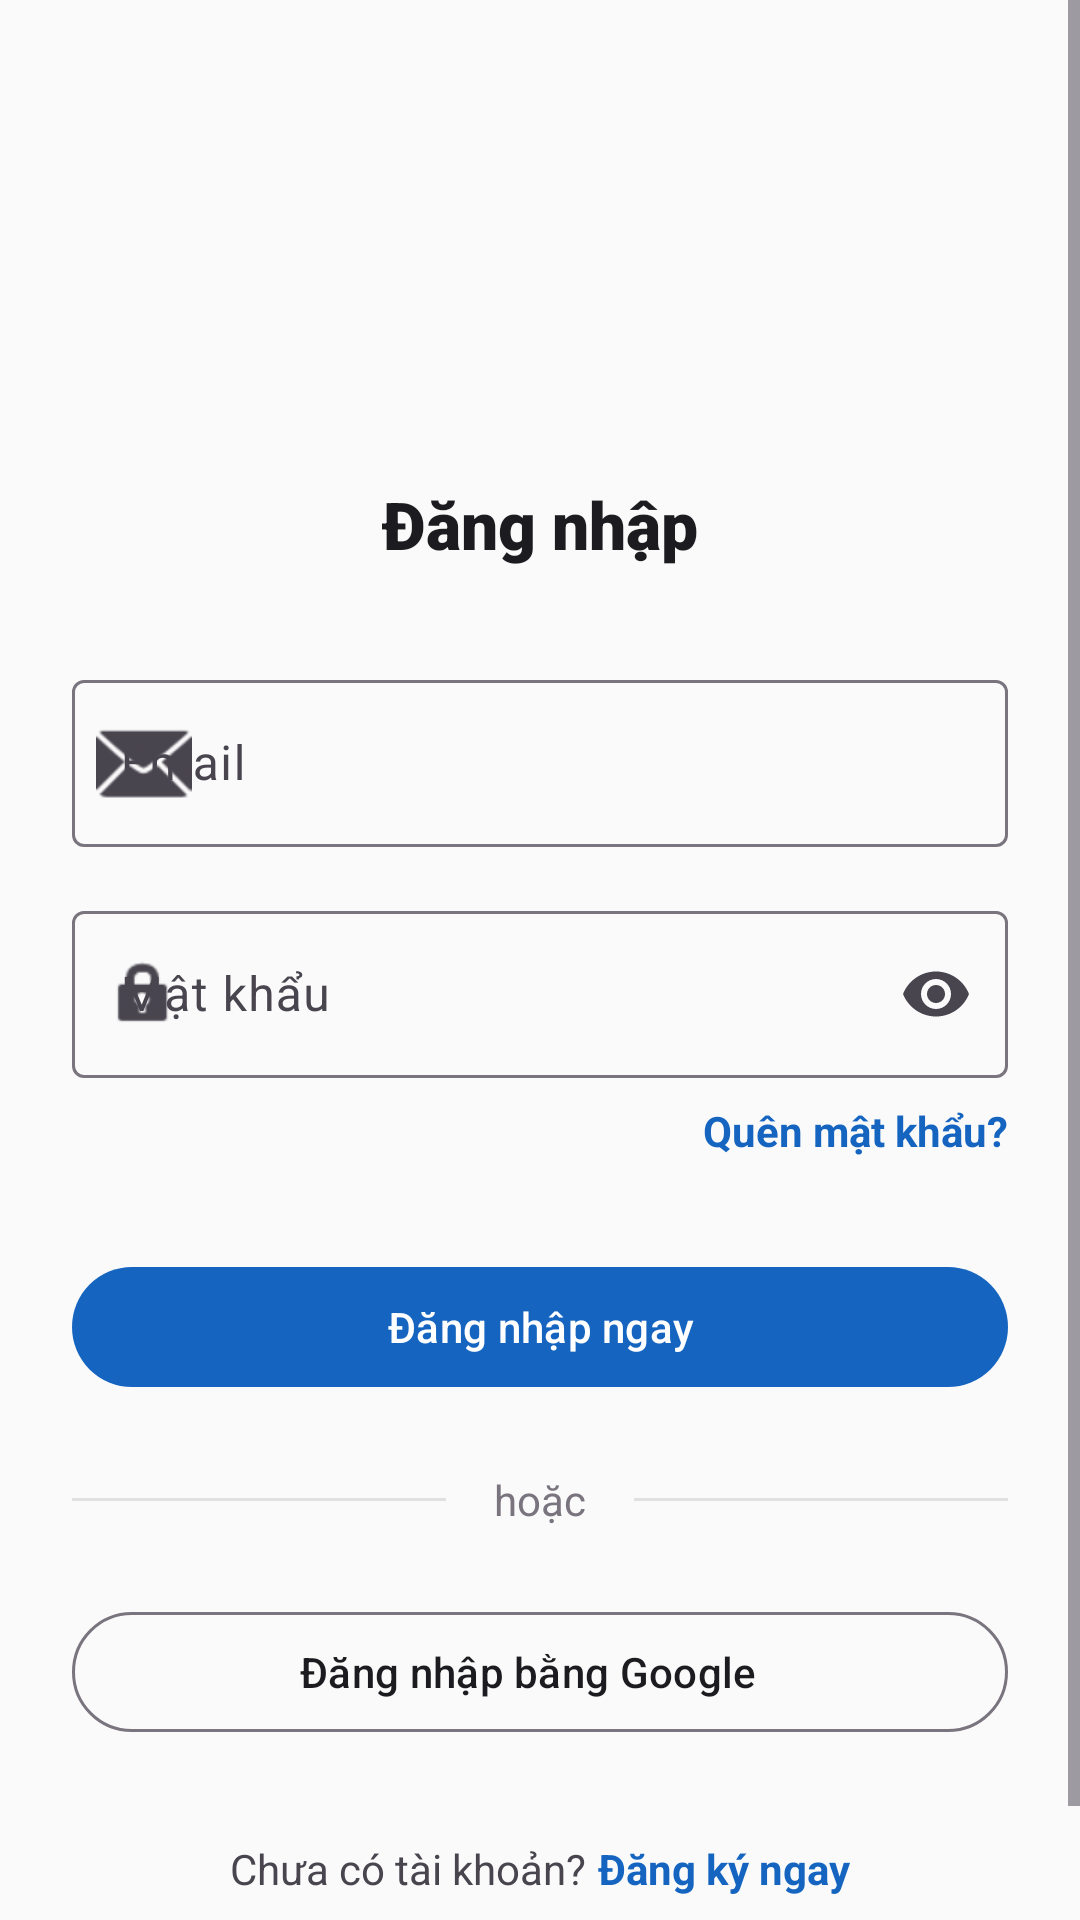

Layout XML and referenced resources for this Android screen:
<!-- AndroidManifest.xml: application theme Theme.StudyHub -->
<!-- res/layout/fragment_login.xml -->
<?xml version="1.0" encoding="utf-8"?>
<ScrollView xmlns:android="http://schemas.android.com/apk/res/android"
    xmlns:app="http://schemas.android.com/apk/res-auto"
    android:layout_width="match_parent"
    android:layout_height="match_parent"
    android:fillViewport="true">

    <androidx.constraintlayout.widget.ConstraintLayout
        android:layout_width="match_parent"
        android:layout_height="wrap_content"
        android:padding="@dimen/spacing_lg">

        <ImageView
            android:id="@+id/ivLogo"
            android:layout_width="@dimen/logo_login_size"
            android:layout_height="@dimen/logo_login_size"
            android:layout_marginTop="@dimen/spacing_xl"
            android:src="@mipmap/owl_logo_round"
            app:layout_constraintEnd_toEndOf="parent"
            app:layout_constraintStart_toStartOf="parent"
            app:layout_constraintTop_toTopOf="parent"
            android:contentDescription="@string/cd_app_logo" />

        <TextView
            android:id="@+id/tvWelcome"
            android:layout_width="wrap_content"
            android:layout_height="wrap_content"
            android:layout_marginTop="@dimen/spacing_lg"
            android:fontFamily="sans-serif-black"
            android:text="@string/login"
            android:textSize="@dimen/text_title"
            android:textColor="?attr/colorOnSurface"
            app:layout_constraintEnd_toEndOf="parent"
            app:layout_constraintStart_toStartOf="parent"
            app:layout_constraintTop_toBottomOf="@+id/ivLogo" />

        <com.google.android.material.textfield.TextInputLayout
            android:id="@+id/tilEmail"
            style="@style/Widget.Material3.TextInputLayout.OutlinedBox"
            android:layout_width="0dp"
            android:layout_height="wrap_content"
            android:layout_marginTop="@dimen/spacing_xl"
            android:hint="@string/email"
            app:startIconDrawable="@android:drawable/ic_dialog_email"
            app:layout_constraintEnd_toEndOf="parent"
            app:layout_constraintStart_toStartOf="parent"
            app:layout_constraintTop_toBottomOf="@+id/tvWelcome">

            <com.google.android.material.textfield.TextInputEditText
                android:id="@+id/etEmail"
                android:layout_width="match_parent"
                android:layout_height="wrap_content"
                android:inputType="textEmailAddress" />
        </com.google.android.material.textfield.TextInputLayout>

        <com.google.android.material.textfield.TextInputLayout
            android:id="@+id/tilPassword"
            style="@style/Widget.Material3.TextInputLayout.OutlinedBox"
            android:layout_width="0dp"
            android:layout_height="wrap_content"
            android:layout_marginTop="@dimen/spacing_md"
            android:hint="@string/password"
            app:endIconMode="password_toggle"
            app:startIconDrawable="@android:drawable/ic_lock_idle_lock"
            app:layout_constraintEnd_toEndOf="parent"
            app:layout_constraintStart_toStartOf="parent"
            app:layout_constraintTop_toBottomOf="@+id/tilEmail">

            <com.google.android.material.textfield.TextInputEditText
                android:id="@+id/etPassword"
                android:layout_width="match_parent"
                android:layout_height="wrap_content"
                android:inputType="textPassword" />
        </com.google.android.material.textfield.TextInputLayout>

        <TextView
            android:id="@+id/tvForgotPassword"
            android:layout_width="wrap_content"
            android:layout_height="wrap_content"
            android:layout_marginTop="@dimen/spacing_sm"
            android:text="@string/forgot_password"
            android:textColor="?attr/colorPrimary"
            android:textStyle="bold"
            app:layout_constraintEnd_toEndOf="parent"
            app:layout_constraintTop_toBottomOf="@+id/tilPassword" />

        <com.google.android.material.button.MaterialButton
            android:id="@+id/btnLogin"
            android:layout_width="0dp"
            android:layout_height="@dimen/button_height"
            android:layout_marginTop="@dimen/spacing_xl"
            android:text="@string/login_now"
            app:layout_constraintEnd_toEndOf="parent"
            app:layout_constraintStart_toStartOf="parent"
            app:layout_constraintTop_toBottomOf="@+id/tvForgotPassword" />

        <TextView
            android:id="@+id/tvResendEmail"
            android:layout_width="wrap_content"
            android:layout_height="wrap_content"
            android:layout_marginTop="@dimen/spacing_md"
            android:text="Gửi lại email xác thực"
            android:textColor="?attr/colorPrimary"
            android:textStyle="bold"
            android:visibility="gone"
            app:layout_constraintEnd_toEndOf="parent"
            app:layout_constraintStart_toStartOf="parent"
            app:layout_constraintTop_toBottomOf="@+id/btnLogin" />

        <LinearLayout
            android:id="@+id/llDivider"
            android:layout_width="match_parent"
            android:layout_height="wrap_content"
            android:layout_marginTop="@dimen/spacing_lg"
            android:gravity="center_vertical"
            android:orientation="horizontal"
            app:layout_constraintTop_toBottomOf="@+id/btnLogin">

            <View
                android:layout_width="0dp"
                android:layout_height="1dp"
                android:layout_weight="1"
                android:background="@color/divider" />

            <TextView
                android:layout_width="wrap_content"
                android:layout_height="wrap_content"
                android:layout_marginHorizontal="@dimen/spacing_md"
                android:text="@string/or_divider"
                android:textColor="?attr/colorOutline" />

            <View
                android:layout_width="0dp"
                android:layout_height="1dp"
                android:layout_weight="1"
                android:background="@color/divider" />
        </LinearLayout>

        <com.google.android.material.button.MaterialButton
            android:id="@+id/btnGoogleLogin"
            style="@style/Widget.Material3.Button.OutlinedButton.Icon"
            android:layout_width="0dp"
            android:layout_height="@dimen/button_height"
            android:layout_marginTop="@dimen/spacing_lg"
            android:text="@string/login_google"
            android:textColor="?attr/colorOnSurface"
            app:icon="@drawable/ic_google"
            app:iconGravity="textStart"
            app:iconTint="@null"
            app:strokeColor="?attr/colorOutline"
            app:layout_constraintEnd_toEndOf="parent"
            app:layout_constraintStart_toStartOf="parent"
            app:layout_constraintTop_toBottomOf="@+id/llDivider" />

        <LinearLayout
            android:layout_width="wrap_content"
            android:layout_height="wrap_content"
            android:layout_marginTop="@dimen/spacing_xl"
            android:layout_marginBottom="@dimen/spacing_lg"
            android:orientation="horizontal"
            app:layout_constraintBottom_toBottomOf="parent"
            app:layout_constraintEnd_toEndOf="parent"
            app:layout_constraintStart_toStartOf="parent"
            app:layout_constraintTop_toBottomOf="@+id/btnGoogleLogin"
            app:layout_constraintVertical_bias="1.0">

            <TextView
                android:layout_width="wrap_content"
                android:layout_height="wrap_content"
                android:text="@string/no_account"
                android:textColor="?attr/colorOnSurfaceVariant" />

            <TextView
                android:id="@+id/tvRegister"
                android:layout_width="wrap_content"
                android:layout_height="wrap_content"
                android:layout_marginStart="@dimen/spacing_xs"
                android:text="@string/register_now"
                android:textColor="?attr/colorPrimary"
                android:textStyle="bold" />
        </LinearLayout>
        
        <ProgressBar
            android:id="@+id/progressBar"
            android:layout_width="wrap_content"
            android:layout_height="wrap_content"
            android:visibility="gone"
            app:layout_constraintBottom_toBottomOf="parent"
            app:layout_constraintEnd_toEndOf="parent"
            app:layout_constraintStart_toStartOf="parent"
            app:layout_constraintTop_toTopOf="parent" />

    </androidx.constraintlayout.widget.ConstraintLayout>
</ScrollView>
<!-- resources referenced by this layout -->
<resources>
  <color name="divider">#E0E0E0</color>
  <dimen name="button_height">48dp</dimen>
  <dimen name="logo_login_size">80dp</dimen>
  <dimen name="spacing_lg">24dp</dimen>
  <dimen name="spacing_md">16dp</dimen>
  <dimen name="spacing_sm">8dp</dimen>
  <dimen name="spacing_xl">32dp</dimen>
  <dimen name="spacing_xs">4dp</dimen>
  <dimen name="text_title">22sp</dimen>
  <string name="cd_app_logo">Logo ứng dụng StudyHub</string>
  <string name="email">Email</string>
  <string name="forgot_password">Quên mật khẩu?</string>
  <string name="login">Đăng nhập</string>
  <string name="login_google">Đăng nhập bằng Google</string>
  <string name="login_now">Đăng nhập ngay</string>
  <string name="no_account">Chưa có tài khoản?</string>
  <string name="or_divider">hoặc</string>
  <string name="password">Mật khẩu</string>
  <string name="register_now">Đăng ký ngay</string>
  <style name="Theme.StudyHub" parent="Theme.Material3.Light.NoActionBar">
          <item name="colorPrimary">@color/primary</item>
          <item name="colorPrimaryVariant">@color/primary_variant</item>
          <item name="colorPrimaryContainer">@color/primary_container</item>
          <item name="colorOnPrimary">@color/on_primary</item>
          <item name="colorOnPrimaryContainer">@color/on_primary_container</item>
          <item name="colorSecondary">@color/secondary</item>
          <item name="colorSecondaryContainer">@color/secondary_container</item>
          <item name="colorOnSecondary">@color/on_secondary</item>
          <item name="colorOnSecondaryContainer">@color/on_secondary_container</item>
          <item name="colorTertiary">@color/tertiary</item>
          <item name="colorTertiaryContainer">@color/tertiary_container</item>
          <item name="colorSurface">@color/surface</item>
          <item name="colorSurfaceVariant">@color/surface_variant</item>
          <item name="colorOnSurface">@color/on_surface</item>
          <item name="colorOnSurfaceVariant">@color/on_surface_variant</item>
          <item name="colorError">@color/error</item>
          <item name="colorErrorContainer">@color/error_container</item>
          <item name="colorOnError">@color/on_error</item>
          <item name="colorOutline">@color/outline</item>
          <item name="colorOutlineVariant">@color/outline_variant</item>
          <item name="android:colorBackground">@color/background</item>
          <item name="colorBackground">@color/background</item>
          <item name="android:statusBarColor">@color/primary</item>
          <item name="android:navigationBarColor">@color/surface</item>
      </style>
  <color name="primary">#1565C0</color>
  <color name="primary_variant">#0D47A1</color>
  <color name="primary_container">#BBDEFB</color>
  <color name="on_primary">#FFFFFF</color>
  <color name="on_primary_container">#001D36</color>
  <color name="secondary">#00897B</color>
  <color name="secondary_container">#B2DFDB</color>
  <color name="on_secondary">#FFFFFF</color>
  <color name="on_secondary_container">#00201E</color>
  <color name="tertiary">#7B1FA2</color>
  <color name="tertiary_container">#E1BEE7</color>
  <color name="surface">#FFFFFF</color>
  <color name="surface_variant">#F5F5F5</color>
  <color name="on_surface">#1C1B1F</color>
  <color name="on_surface_variant">#49454F</color>
  <color name="error">#BA1A1A</color>
  <color name="error_container">#FFDAD6</color>
  <color name="on_error">#FFFFFF</color>
  <color name="outline">#79747E</color>
  <color name="outline_variant">#CAC4D0</color>
  <color name="background">#FAFAFA</color>
</resources>
